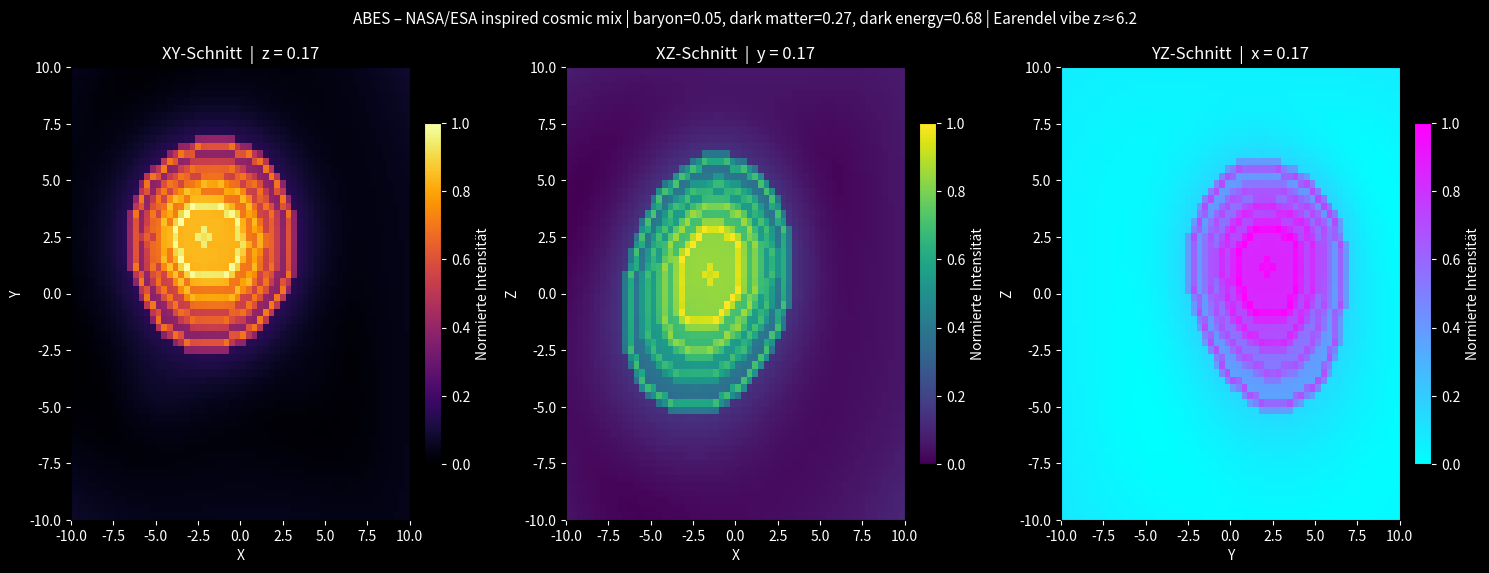

Generate this figure with matplotlib:
import numpy as np
import matplotlib.pyplot as plt

# ===============================
# NASA / ESA INSPIRED SETTINGS
# ===============================

GRID_SIZE = 60
SPACE_SIZE = 10.0

SMOOTH_TO_GRAIN = 0.6   # 0 = smooth | 1 = körnig
THRESHOLD = 0.2
LEVELS = 6
EDGE_MIX = 0.3

# Kosmische Zusammensetzung (NASA / ESA inspiriert)
BARYON_MIX = 0.05       # normale Materie ~5%
DARK_MATTER_MIX = 0.27  # dunkle Materie ~27%
DARK_ENERGY_MIX = 0.68  # dunkle Energie ~68%

# Optionaler Welch/Earendel-Vibe
EARRENDEL_REDSHIFT = 6.2

TIME = 2.0              # statischer Zeitpunkt

# ===============================
# GRID
# ===============================

x = np.linspace(-SPACE_SIZE, SPACE_SIZE, GRID_SIZE)
y = np.linspace(-SPACE_SIZE, SPACE_SIZE, GRID_SIZE)
z = np.linspace(-SPACE_SIZE, SPACE_SIZE, GRID_SIZE)

X, Y, Z = np.meshgrid(x, y, z, indexing="ij")

# ===============================
# HELPERS
# ===============================

def normalize(a):
    a = a - np.min(a)
    m = np.max(a)
    if m < 1e-12:
        return np.zeros_like(a)
    return a / m

def gaussian3d(xv, yv, zv, x0, y0, z0, sigma, amp=1.0):
    return amp * np.exp(-((xv-x0)**2 + (yv-y0)**2 + (zv-z0)**2)/(2*sigma**2))

def stylize(img):
    base = normalize(img)

    grain = np.floor(base * LEVELS) / LEVELS
    grain = np.where(grain > THRESHOLD, grain, 0)

    out = (1 - SMOOTH_TO_GRAIN) * base + SMOOTH_TO_GRAIN * grain

    gy, gx = np.gradient(out)
    edge = normalize(np.sqrt(gx**2 + gy**2))
    out = (1 - EDGE_MIX) * out + EDGE_MIX * edge

    return normalize(out)

# ===============================
# FIELD COMPONENTS
# ===============================

def make_baryonic_field(t):
    """
    Normale / sichtbare Materie:
    kompaktere, stärker lokalisierte Strukturen
    """
    f = np.zeros_like(X)

    sources = [
        (-4.5 + np.sin(t), 3.0, 2.0*np.cos(t), 1.2),
        (4.0, -3.0 + np.cos(t), -2.0, 1.0),
        (2.0*np.cos(t), 5.0, 3.0*np.sin(t), 0.9),
        (-5.0, -4.0, 2.0, 1.1),
    ]

    for sx, sy, sz, amp in sources:
        f += gaussian3d(X, Y, Z, sx, sy, sz, 1.5, amp)

    R = np.sqrt(X**2 + Y**2 + Z**2 + 0.5)
    f += 0.15 * np.sin(0.4*X + 0.3*Y - 0.3*Z - t)
    f += 0.10 * np.cos(0.5*R - t)

    return normalize(f)

def make_dark_matter_field(t):
    """
    Dunkle Materie:
    diffuser, großräumiger, halo-artiger
    """
    d = np.zeros_like(X)

    d += gaussian3d(
        X, Y, Z,
        2.0*np.cos(t),
        2.0*np.sin(t),
        3.0*np.cos(t*0.5),
        3.0, 0.8
    )

    d += gaussian3d(
        X, Y, Z,
        -3.5 + 0.5*np.sin(0.7*t),
        4.0*np.cos(0.4*t),
        -2.5,
        3.8, 0.6
    )

    d += 0.08 * np.cos(0.15*X - 0.12*Y + 0.09*Z - 0.5*t)

    return normalize(d)

def apply_dark_energy_expansion(field, factor):
    """
    Dunkle Energie nicht als Klumpen,
    sondern als sanfte globale Expansion / Glättung.
    """
    R = np.sqrt(X**2 + Y**2 + Z**2)
    expansion = normalize(1.0 - np.exp(-(R**2) / (2 * (SPACE_SIZE * 0.9)**2)))

    mixed = (1.0 - factor) * field + factor * expansion
    return normalize(mixed)

# ===============================
# BUILD FIELD
# ===============================

baryon = make_baryonic_field(TIME)
dark_matter = make_dark_matter_field(TIME)

# Baryonen + Dunkle Materie mischen
F = normalize(BARYON_MIX * baryon + DARK_MATTER_MIX * dark_matter)

# Dunkle Energie als globaler Expansionsanteil anwenden
F = apply_dark_energy_expansion(F, DARK_ENERGY_MIX * 0.35)

# ===============================
# SLICES
# ===============================

mid = GRID_SIZE // 2

xy = F[:, :, mid]
xz = F[:, mid, :]
yz = F[mid, :, :]

xy = stylize(xy)
xz = stylize(xz)
yz = stylize(yz)

# ===============================
# PLOT
# ===============================

fig, axes = plt.subplots(1, 3, figsize=(15, 5.8))
fig.patch.set_facecolor("black")

titles = [
    f"XY-Schnitt  |  z = {z[mid]:.2f}",
    f"XZ-Schnitt  |  y = {y[mid]:.2f}",
    f"YZ-Schnitt  |  x = {x[mid]:.2f}"
]
data = [xy, xz, yz]
cmaps = ["inferno", "viridis", "cool"]

axis_labels = [
    ("X", "Y"),
    ("X", "Z"),
    ("Y", "Z"),
]

for ax, d, title, cmap, (xlabel, ylabel) in zip(axes, data, titles, cmaps, axis_labels):
    im = ax.imshow(
        d.T,
        origin="lower",
        cmap=cmap,
        extent=[-SPACE_SIZE, SPACE_SIZE, -SPACE_SIZE, SPACE_SIZE],
        vmin=0.0,
        vmax=1.0,
        aspect="auto"
    )

    ax.set_title(title, color="white")
    ax.set_xlabel(xlabel, color="white")
    ax.set_ylabel(ylabel, color="white")
    ax.tick_params(colors="white")
    ax.set_facecolor("black")

    cbar = plt.colorbar(im, ax=ax, fraction=0.046, pad=0.04)
    cbar.ax.yaxis.set_tick_params(color="white")
    plt.setp(cbar.ax.get_yticklabels(), color="white")
    cbar.set_label("Normierte Intensität", color="white")

fig.suptitle(
    f"ABES – NASA/ESA inspired cosmic mix | baryon={BARYON_MIX:.2f}, dark matter={DARK_MATTER_MIX:.2f}, dark energy={DARK_ENERGY_MIX:.2f} | Earendel vibe z≈{EARRENDEL_REDSHIFT}",
    color="white",
    fontsize=11
)

plt.tight_layout()
plt.show()
